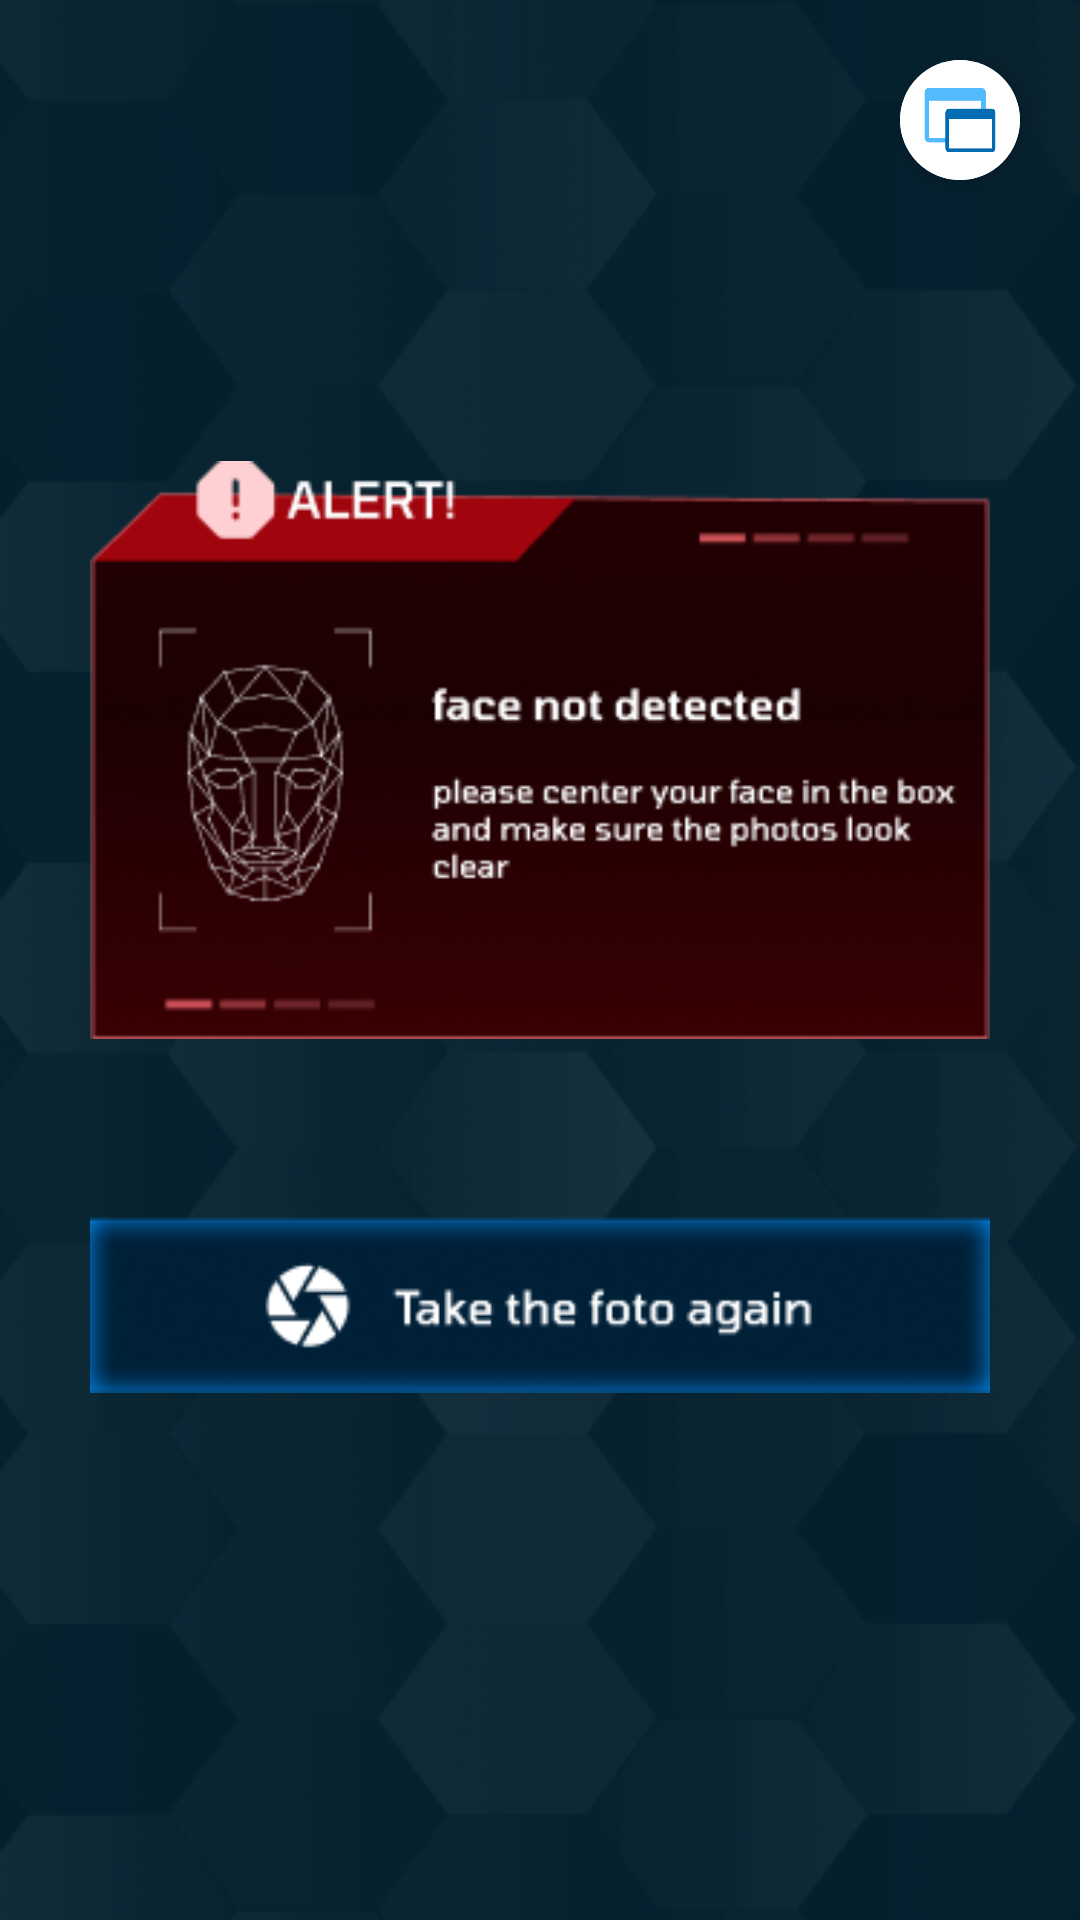

Produce the Android XML layout that renders to this screen, including the resource entries it uses.
<!-- AndroidManifest.xml: application theme Theme.RemoveSplashScreenTheme -->
<!-- res/layout/activity_alert_face_not_detected.xml -->
<?xml version="1.0" encoding="utf-8"?>
<RelativeLayout xmlns:android="http://schemas.android.com/apk/res/android"
    xmlns:app="http://schemas.android.com/apk/res-auto"
    xmlns:tools="http://schemas.android.com/tools"
    android:orientation="vertical"
    android:layout_width="match_parent"
    android:layout_height="match_parent"
    android:background="@color/color_primary"
    tools:context=".SplashScreenActivity">

    <ImageView
        android:layout_width="match_parent"
        android:layout_height="match_parent"
        android:scaleType="fitXY"
        android:src="@drawable/background"/>

    <ImageView
        android:layout_width="match_parent"
        android:layout_height="match_parent"
        android:scaleType="fitXY"
        android:src="@drawable/background"/>

    <ImageView
        android:layout_width="match_parent"
        android:layout_height="match_parent"
        android:scaleType="fitXY"
        android:src="@drawable/background"/>

    <ImageView
        android:id="@+id/btn_back"
        android:layout_width="40dp"
        android:layout_height="40dp"
        android:layout_gravity="center"
        android:layout_margin="20dp"
        android:src="@drawable/baseline_arrow_back_ios_24"
        app:tint="@color/white" />



    <androidx.cardview.widget.CardView
        android:layout_width="40dp"
        android:layout_height="40dp"
        android:layout_margin="20dp"
        app:cardCornerRadius="20dp"
        android:layout_alignParentEnd="true"
        app:cardElevation="4dp"
        app:layout_constraintEnd_toEndOf="parent"
        app:layout_constraintBottom_toBottomOf="parent">

        <ImageView
            android:id="@+id/floating"
            android:layout_width="match_parent"
            android:layout_height="match_parent"
            android:scaleType="centerCrop"
            android:src="@drawable/floating" />
    </androidx.cardview.widget.CardView>

    <LinearLayout
        android:layout_width="match_parent"
        android:layout_height="wrap_content"
        android:paddingBottom="100dp"
        android:orientation="vertical">

        <ImageView
            android:layout_width="300dp"
            android:layout_height="300dp"
            android:layout_gravity="center"
            android:layout_marginTop="100dp"
            android:src="@drawable/alert_red"/>

    </LinearLayout>

    <ImageView
        android:id="@+id/btn_take_again"
        android:layout_width="300dp"
        android:layout_height="70dp"
        android:layout_marginTop="400dp"
        android:src="@drawable/btn_take_again"
        android:layout_centerHorizontal="true"
        />


</RelativeLayout>
<!-- resources referenced by this layout -->
<resources>
  <color name="color_primary">#031C26</color>
  <color name="white">#FFFFFFFF</color>
  <!-- drawable alert_red: png bitmap (drawable, 53550 bytes) -->
  <!-- drawable background: png bitmap (drawable, 58812 bytes) -->
  <!-- drawable btn_take_again: png bitmap (drawable, 8131 bytes) -->
  <!-- drawable floating: png bitmap (drawable, 12066 bytes) -->
  <style name="Theme.RemoveSplashScreenTheme" parent="@style/Theme.detectedfacerecognation">
          <item name="android:windowIsTranslucent">true</item>
      </style>
  <style name="Theme.detectedfacerecognation" parent="Theme.AppCompat.Light.NoActionBar">
          
          <item name="colorPrimary">@color/color_primary</item>
          
          <item name="colorPrimaryDark">@color/color_primary</item>
          
          <item name="colorAccent">@color/color_primary</item>
          <item name="statusBarBackground">@color/color_primary</item>
          <item name="android:windowIsTranslucent">true</item>
  
          
          
          
          
  
      </style>
</resources>
